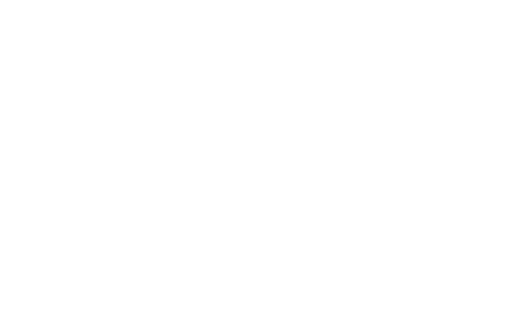
t = 0.00 s
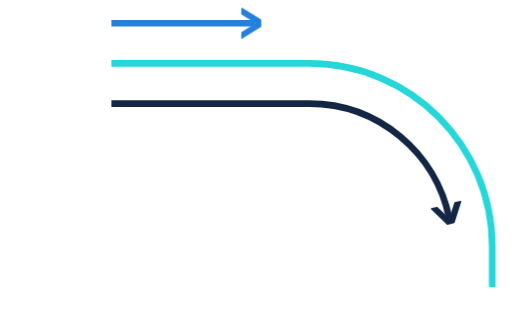
t = 1.65 s
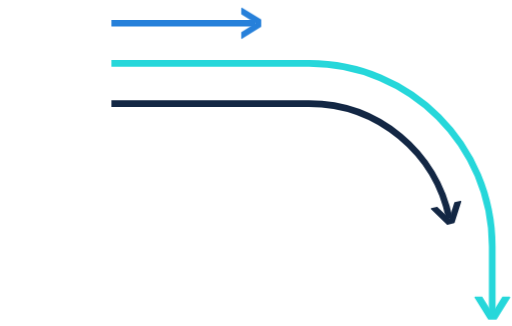
t = 2.28 s
t = 2.90 s: frame unchanged from t = 2.28 s, image omitted
t = 3.53 s: frame unchanged from t = 2.28 s, image omitted
t = 4.15 s: frame unchanged from t = 2.28 s, image omitted

The animated SVG that drew these frames (rendered in a browser with its animation timeline set to each time). Animation: 2 CSS @keyframes rules; one cycle of 4.15 s.

<svg version="1.1" id="Layer_1" xmlns="http://www.w3.org/2000/svg" xmlns:xlink="http://www.w3.org/1999/xlink" x="0px" y="0px"
	 viewBox="0 0 458 292" style="enable-background:new 0 0 458 292;">
<style type="text/css">
	.st0{fill:#26D7DA;}
	.st1{fill:#2680DA;}
	.st2{fill:#132744;}
	.st3{fill:none;stroke:#132744;stroke-width:6;stroke-miterlimit:10;}
	.st4{fill:none;stroke:#2680DA;stroke-width:6;stroke-miterlimit:10;}
	.st5{fill:none;stroke:#26D7DA;stroke-width:6;stroke-miterlimit:10;}
	@keyframes draw {
	  to {
	    stroke-dashoffset: 0;
	  }
	}
	@keyframes pop{
		to {
			opacity: 1;
		}
	}
	.st3, .st4, .st5 {
	  stroke-dasharray: 1000;
	  stroke-dashoffset: 1000;
	  animation: draw 2.5s 0.85s ease-out forwards;
	}
	.st0, .st1, .st2{
		opacity: 0;
		animation: pop 0.2s linear forwards;
	}
	.st2{
		animation-delay: 1.45s;
	}
	.st1{
		animation-delay: 1.1s;
	}
	.st0{
		animation-delay: 1.65s;
	}
</style>
<path class="st0" d="M456,265.7h-6c-0.2,0-0.4,0.1-0.5,0.3l-8.9,14.3l-8.9-14.3c-0.1-0.2-0.3-0.3-0.5-0.3h-6c-0.3,0-0.6,0.2-0.6,0.6
	c0,0,0,0.1,0.1,0.3l12,19.3c0.1,0.2,0.3,0.3,0.5,0.3h0.9h5.2h0.9c0.2,0,0.4-0.1,0.5-0.3l12-19.3c0.1-0.1,0.1-0.2,0.1-0.3
	C456.5,266,456.3,265.7,456,265.7z"/>
<path class="st1" d="M215.8,7.3v5.3c0,0.2,0.1,0.4,0.3,0.4l12.5,7.8l-12.5,7.8c-0.2,0.1-0.3,0.2-0.3,0.4v5.3c0,0.3,0.2,0.5,0.5,0.5
	c0,0,0.1,0,0.2-0.1l16.9-10.5c0.2-0.1,0.3-0.2,0.3-0.4V23v-4.5v-0.8c0-0.2-0.1-0.4-0.3-0.4L216.5,6.9c-0.1-0.1-0.2-0.1-0.2-0.1
	C216,6.8,215.8,7.1,215.8,7.3z"/>
<path class="st2" d="M412.1,179.8l-5.1,1.3c-0.2,0-0.3,0.2-0.4,0.4l-4.4,14.1l-10.6-10.2c-0.1-0.1-0.3-0.2-0.5-0.2l-5.1,1.3
	c-0.3,0.1-0.4,0.3-0.4,0.6c0,0,0,0.1,0.1,0.2l14.3,13.8c0.1,0.1,0.3,0.2,0.5,0.2l0.8-0.2l4.4-1.1l0.8-0.2c0.2,0,0.3-0.2,0.4-0.4
	l6-18.9c0-0.1,0-0.2,0-0.2C412.7,179.9,412.4,179.8,412.1,179.8z"/>
<path class="st3" d="M99.5,92.8h177.1c61.9,0,113.8,44.2,125.5,102.8"/>
<line class="st4" x1="99.5" y1="20.8" x2="228.6" y2="20.8"/>
<path class="st5" d="M99.5,56.8h177.1c90.6,0,164,73.4,164,164v62.3"/>
</svg>
